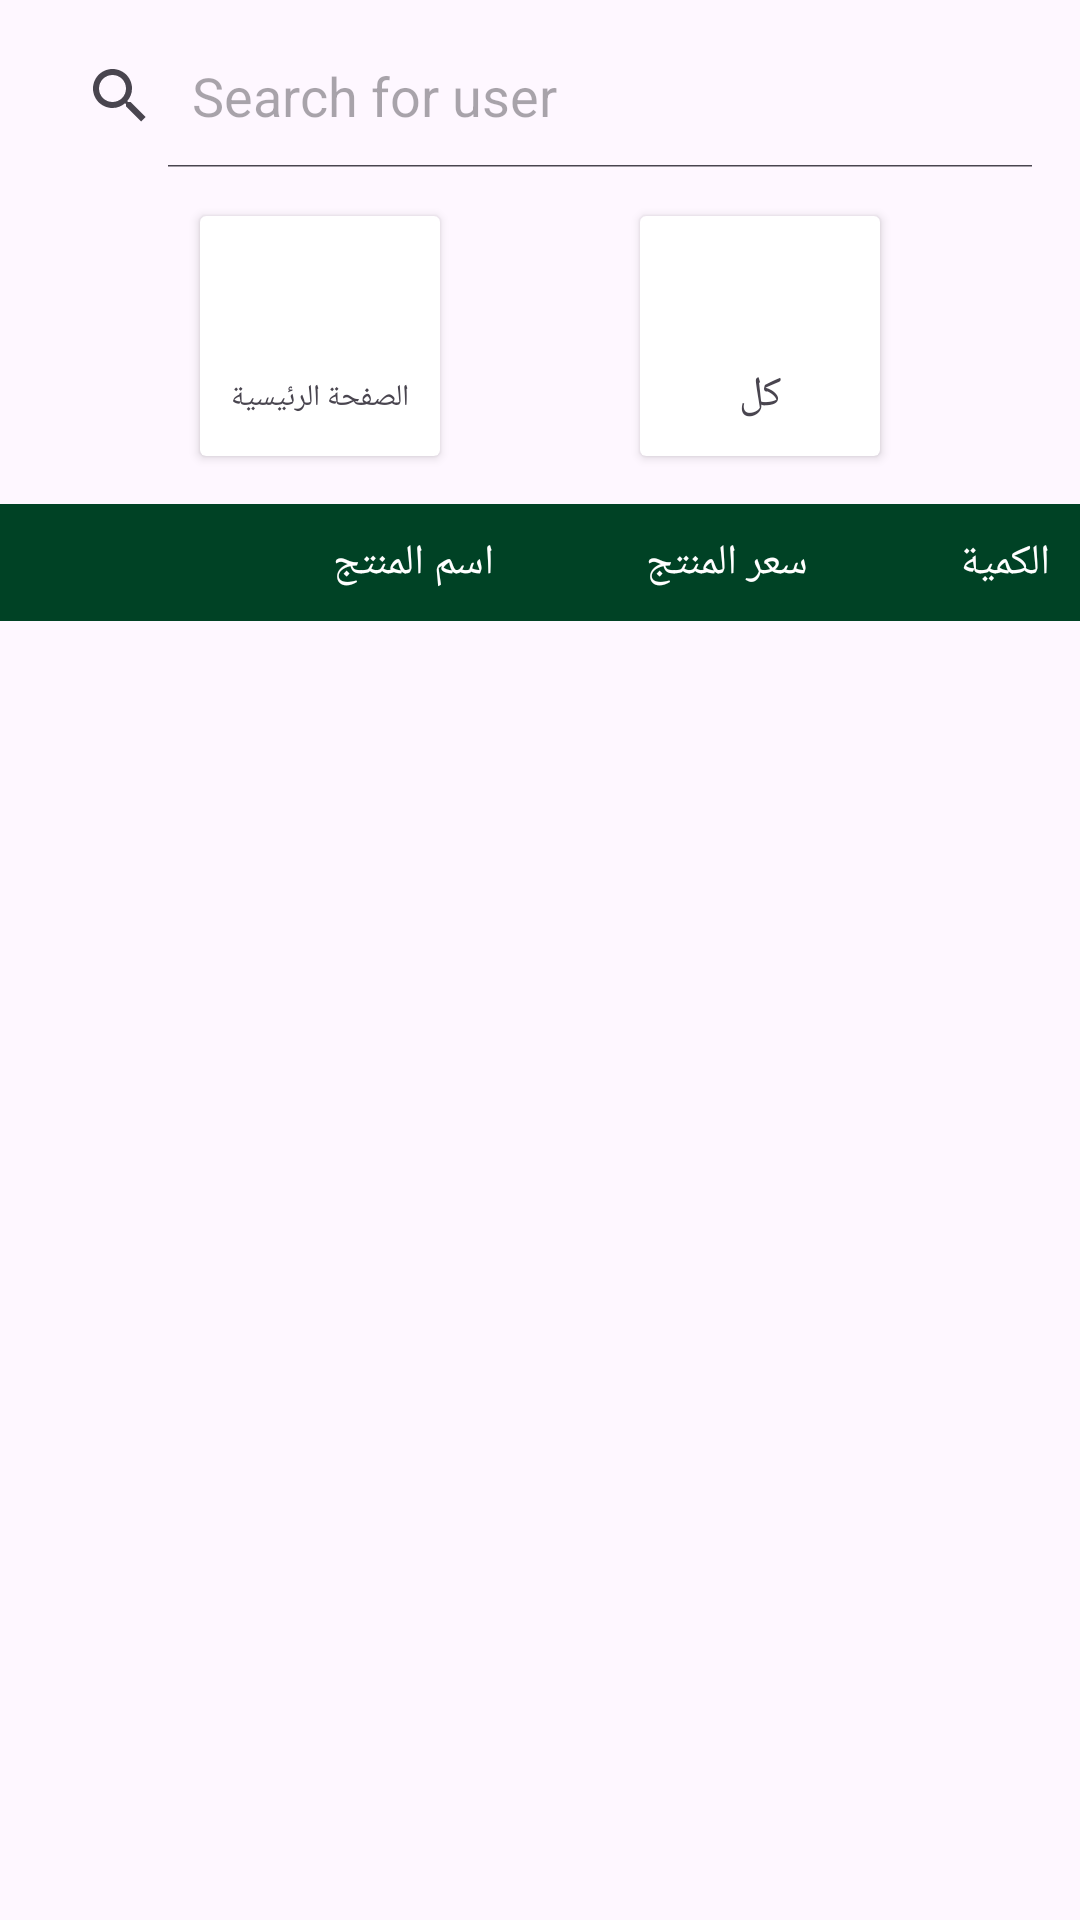

Here is an Android app screen rendered from its layout file. Give the layout XML and the strings, colors and styles it references.
<!-- AndroidManifest.xml: application theme Theme.Oran_Agro -->
<!-- res/layout/activity_orders.xml -->
<?xml version="1.0" encoding="utf-8"?>
<androidx.constraintlayout.widget.ConstraintLayout xmlns:android="http://schemas.android.com/apk/res/android"
    xmlns:app="http://schemas.android.com/apk/res-auto"
    xmlns:tools="http://schemas.android.com/tools"
    android:layout_width="match_parent"
    android:layout_height="match_parent"
    tools:context=".AdminAndDelivery.OrdersActivity">

    <androidx.cardview.widget.CardView
        android:id="@+id/homeOrdersActivity"
        android:layout_width="80dp"
        android:layout_height="80dp"
        android:layout_marginTop="16dp"
        app:layout_constraintEnd_toStartOf="@+id/allOrdersActivity"
        app:layout_constraintHorizontal_bias="0.5"
        app:layout_constraintStart_toStartOf="parent"
        app:layout_constraintTop_toBottomOf="@+id/searchView">

        <androidx.constraintlayout.widget.ConstraintLayout
            android:layout_width="match_parent"
            android:layout_height="match_parent"
            android:padding="10dp">

            <ImageView
                android:id="@+id/imageView4"
                android:layout_width="30dp"
                android:layout_height="30dp"
                android:src="@drawable/baseline_home_24"
                app:layout_constraintBottom_toTopOf="@+id/textHomePage"
                app:layout_constraintEnd_toEndOf="parent"
                app:layout_constraintHorizontal_bias="0.5"
                app:layout_constraintStart_toStartOf="parent"
                app:layout_constraintTop_toTopOf="parent" />

            <TextView
                android:id="@+id/textHomePage"
                android:layout_width="wrap_content"
                android:layout_height="wrap_content"
                android:layout_marginTop="8dp"
                android:text="الصفحة الرئيسية"
                android:textSize="10sp"
                app:layout_constraintBottom_toBottomOf="parent"
                app:layout_constraintEnd_toEndOf="parent"
                app:layout_constraintHorizontal_bias="0.5"
                app:layout_constraintStart_toStartOf="parent"
                app:layout_constraintTop_toBottomOf="@+id/imageView4" />
        </androidx.constraintlayout.widget.ConstraintLayout>
    </androidx.cardview.widget.CardView>

    <androidx.cardview.widget.CardView
        android:id="@+id/allOrdersActivity"
        android:layout_width="80dp"
        android:layout_height="80dp"
        app:layout_constraintBottom_toBottomOf="@+id/homeOrdersActivity"
        app:layout_constraintEnd_toEndOf="parent"
        app:layout_constraintHorizontal_bias="0.5"
        app:layout_constraintStart_toEndOf="@+id/homeOrdersActivity"
        app:layout_constraintTop_toTopOf="@+id/homeOrdersActivity">

        <androidx.constraintlayout.widget.ConstraintLayout
            android:layout_width="match_parent"
            android:layout_height="match_parent"
            android:padding="10dp">

            <ImageView
                android:id="@+id/imageView4"
                android:layout_width="30dp"
                android:layout_height="30dp"
                android:src="@drawable/baseline_calendar_month_24"
                app:layout_constraintBottom_toTopOf="@+id/textCategoryOrder"
                app:layout_constraintEnd_toEndOf="parent"
                app:layout_constraintHorizontal_bias="0.5"
                app:layout_constraintStart_toStartOf="parent"
                app:layout_constraintTop_toTopOf="parent" />

            <TextView
                android:id="@+id/textCategoryOrder"
                android:layout_width="0dp"
                android:layout_height="wrap_content"
                android:layout_marginTop="8dp"
                android:text="كل"
                android:textAlignment="center"
                app:layout_constraintBottom_toBottomOf="parent"
                app:layout_constraintEnd_toEndOf="parent"
                app:layout_constraintHorizontal_bias="0.5"
                app:layout_constraintStart_toStartOf="parent"
                app:layout_constraintTop_toBottomOf="@+id/imageView4" />
        </androidx.constraintlayout.widget.ConstraintLayout>
    </androidx.cardview.widget.CardView>

    <TableLayout
        android:id="@+id/tableView"
        android:layout_width="match_parent"
        android:layout_height="wrap_content"
        android:layout_marginTop="16dp"
        app:layout_constraintEnd_toEndOf="parent"
        app:layout_constraintHorizontal_bias="1.0"
        app:layout_constraintStart_toStartOf="parent"
        app:layout_constraintTop_toBottomOf="@+id/homeOrdersActivity">

        <TableRow
            android:background="@color/greenMy"
            android:padding="10dp">

            <TextView
                android:layout_width="wrap_content"
                android:layout_height="wrap_content"
                android:layout_weight="2"
                android:fontFamily="sans-serif-medium"
                android:text="اسم المنتج"
                android:textColor="@color/white" />

            <TextView
                android:layout_width="wrap_content"
                android:layout_height="wrap_content"
                android:layout_weight="1"
                android:fontFamily="sans-serif-medium"
                android:text="سعر المنتج"
                android:textColor="@color/white" />

            <TextView
                android:layout_width="wrap_content"
                android:layout_height="wrap_content"
                android:layout_weight="1"
                android:fontFamily="sans-serif-medium"
                android:text="الكمية"
                android:textColor="@color/white" />
        </TableRow>

    </TableLayout>

    <androidx.recyclerview.widget.RecyclerView
        android:id="@+id/recOrderActivity"
        android:layout_width="match_parent"
        android:layout_height="0dp"
        app:layout_constraintEnd_toEndOf="parent"
        app:layout_constraintStart_toStartOf="parent"
        app:layout_constraintTop_toBottomOf="@+id/tableView" />

    <SearchView
        android:id="@+id/searchView"
        android:layout_width="0dp"
        android:layout_height="wrap_content"
        android:layout_marginStart="8dp"
        android:layout_marginTop="8dp"
        android:layout_marginEnd="8dp"
        android:iconifiedByDefault="false"
        android:queryHint="Search for user"
        app:layout_constraintEnd_toEndOf="parent"
        app:layout_constraintStart_toStartOf="parent"
        app:layout_constraintTop_toTopOf="parent" />

</androidx.constraintlayout.widget.ConstraintLayout>
<!-- resources referenced by this layout -->
<resources>
  <color name="greenMy">#004225</color>
  <color name="white">#FFFFFFFF</color>
  <style name="Theme.Oran_Agro" parent="Base.Theme.Oran_Agro" />
  <style name="Base.Theme.Oran_Agro" parent="Theme.Material3.Light.NoActionBar">
          
          
      </style>
</resources>
